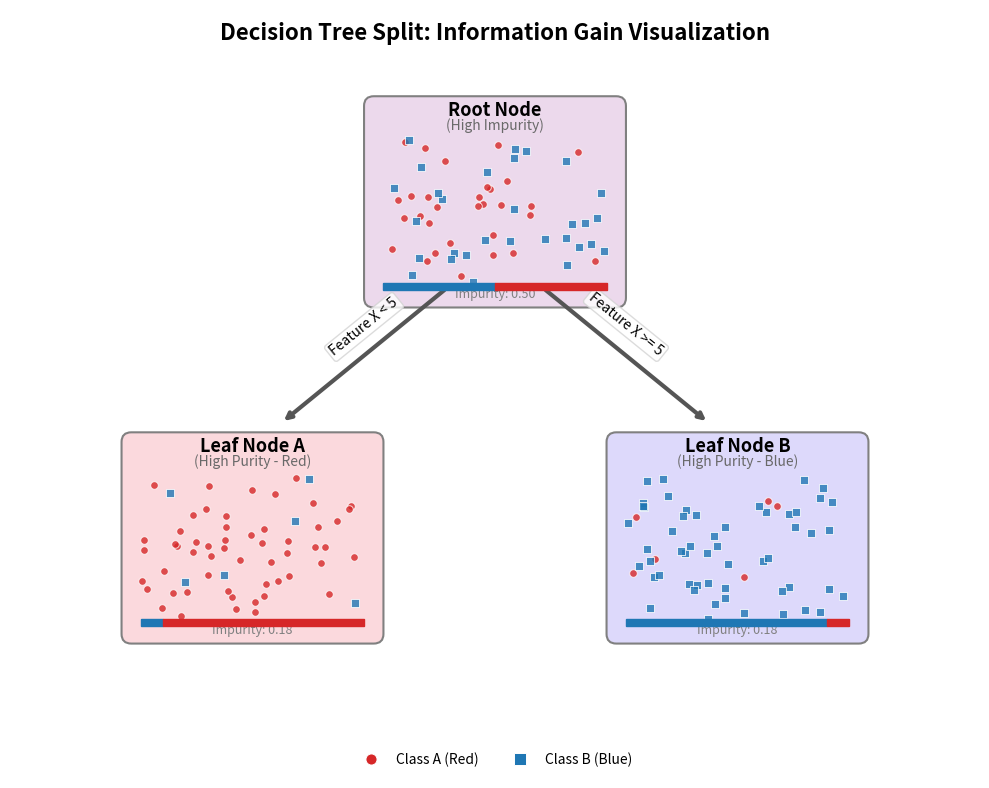

The script that saved this image:
import matplotlib.pyplot as plt
import matplotlib.patches as patches
import numpy as np


def draw_node(ax, center, width, height, n_samples, class_ratio, main_label, sub_label, purity_val):
    """
    绘制决策树的单个节点。

    参数:
        ax (matplotlib.axes.Axes): 绘图的Axes对象。
        center (tuple): 节点中心的 (x, y) 坐标。
        width (float): 节点的宽度。
        height (float): 节点的高度。
        n_samples (int): 节点中的样本总数。
        class_ratio (float): Class 1 (蓝色) 的样本比例 (0到1之间)。
        main_label (str): 节点的主要标签 (例如 "Root Node")。
        sub_label (str): 节点的次要标签 (例如 "(High Impurity)")。
        purity_val (float): 节点的纯度值 (例如 Gini Impurity)。
    """
    x, y = center

    # 1. 绘制结点背景框 (颜色深浅代表主要类别的倾向)
    # class_ratio 是 class 1 (蓝色) 的比例. 0 = 全红, 1 = 全蓝, 0.5 = 混合

    # 定义纯红和纯蓝的基色 (略微去饱和，使其更柔和)
    light_red = np.array([1.0, 0.85, 0.85])  # 浅红色
    light_blue = np.array([0.85, 0.85, 1.0])  # 浅蓝色

    # 根据 class_ratio 在两种颜色之间进行线性插值
    bg_color_array = (1 - class_ratio) * light_red + class_ratio * light_blue
    bg_color = tuple(bg_color_array)

    rect = patches.FancyBboxPatch((x - width / 2, y - height / 2), width, height,
                                  boxstyle="round,pad=0.1",
                                  linewidth=1.5, edgecolor='gray', facecolor=bg_color,
                                  zorder=1)  # 确保背景在其他元素之下
    ax.add_patch(rect)

    # 2. 在结点内绘制代表样本的点 (展示纯度)
    n_class1 = int(n_samples * class_ratio)
    n_class0 = n_samples - n_class1

    # 随机生成点的位置，留出顶部和底部空间给标签和纯度条
    points_x = np.random.uniform(x - width / 2 + 0.1, x + width / 2 - 0.1, n_samples)
    points_y = np.random.uniform(y - height / 2 + 0.15, y + height / 2 - 0.35, n_samples)  # 调整范围

    # 绘制 Class 0 (红色圆点)
    ax.scatter(points_x[:n_class0], points_y[:n_class0], c='#d62728', s=30, alpha=0.8, edgecolors='white',
               linewidth=0.7, zorder=2)  # zorder确保点在背景之上
    # 绘制 Class 1 (蓝色方块)
    ax.scatter(points_x[n_class0:], points_y[n_class0:], c='#1f77b4', s=30, marker='s', alpha=0.8, edgecolors='white',
               linewidth=0.7, zorder=2)

    # 3. 标签
    ax.text(x, y + height / 2 - 0.1, main_label, ha='center', fontsize=13, fontweight='bold', zorder=3)
    ax.text(x, y + height / 2 - 0.25, sub_label, ha='center', fontsize=10, style='italic', color='dimgray', zorder=3)

    # 4. 绘制纯度条 (Gini Impurity 或 Entropy 的可视化)
    bar_x = x - width / 2 + 0.1
    bar_y = y - height / 2 + 0.08  # 略高于原始位置
    bar_w = width - 0.2
    bar_h = 0.08  # 略厚

    # 背景条
    ax.add_patch(patches.Rectangle((bar_x, bar_y), bar_w, bar_h, color='lightgray', ec='gray', linewidth=0.5, zorder=3))
    # 蓝色比例部分
    ax.add_patch(patches.Rectangle((bar_x, bar_y), bar_w * class_ratio, bar_h, color='#1f77b4', zorder=4))
    # 红色比例部分 (剩下的)
    ax.add_patch(
        patches.Rectangle((bar_x + bar_w * class_ratio, bar_y), bar_w * (1 - class_ratio), bar_h, color='#d62728',
                          zorder=4))

    ax.text(x, bar_y - 0.08, f"Impurity: {purity_val:.2f}", ha='center', fontsize=9, style='italic', color='gray',
            zorder=3)


def draw_decision_tree_viz():
    """
    绘制决策树划分的可视化示意图。
    """
    fig, ax = plt.subplots(figsize=(10, 8))
    ax.set_xlim(0, 10)
    ax.set_ylim(0, 8)
    ax.axis('off')  # 隐藏坐标轴

    # 结点参数
    w, h = 2.5, 2.0  # 节点略高，以便容纳更多内容
    samples = 60  # 增加样本数量，使节点内部更密集

    # --- 1. 父结点 (高杂质) ---
    # 50% 红, 50% 蓝. Gini = 0.5
    draw_node(ax, (5, 6), w, h, samples, 0.5, "Root Node", "(High Impurity)", 0.5)

    # --- 2. 划分箭头 ---
    # 使用直线箭头
    arrow_props = dict(arrowstyle="->", lw=3, color='#555555')

    # 左箭头
    # 起点在父节点下方，终点在左子节点上方
    ax.annotate("", xy=(2.8, 3.7), xytext=(4.5, 5.1), arrowprops=arrow_props)
    # 文本位置调整到箭头的中间，并计算合适的旋转角度
    ax.text(3.65, 4.4, "Feature X < 5", ha='center', fontsize=10, rotation=39,
            bbox=dict(facecolor='white', edgecolor='lightgray', boxstyle="round,pad=0.2", alpha=0.8))

    # 右箭头
    # 起点在父节点下方，终点在右子节点上方
    ax.annotate("", xy=(7.2, 3.7), xytext=(5.5, 5.1), arrowprops=arrow_props)
    # 文本位置调整到箭头的中间，并计算合适的旋转角度
    ax.text(6.35, 4.4, "Feature X >= 5", ha='center', fontsize=10, rotation=-39,
            bbox=dict(facecolor='white', edgecolor='lightgray', boxstyle="round,pad=0.2", alpha=0.8))

    # --- 3. 子结点 (低杂质/高纯度) ---

    # 左子结点: 主要是红色 (Class 0). 比如 90% 红.
    # Gini ≈ 1 - (0.9^2 + 0.1^2) = 0.18
    draw_node(ax, (2.5, 2.5), w, h, samples, 0.1, "Leaf Node A", "(High Purity - Red)", 0.18)

    # 右子结点: 主要是蓝色 (Class 1). 比如 90% 蓝.
    draw_node(ax, (7.5, 2.5), w, h, samples, 0.9, "Leaf Node B", "(High Purity - Blue)", 0.18)

    # 标题
    plt.title("Decision Tree Split: Information Gain Visualization", fontsize=16, y=0.95, fontweight='bold')

    # 添加一个清晰的图例，解释点类型
    legend_elements = [
        plt.Line2D([0], [0], marker='o', color='w', label='Class A (Red)',
                   markerfacecolor='#d62728', markersize=8, markeredgecolor='white', markeredgewidth=0.7),
        plt.Line2D([0], [0], marker='s', color='w', label='Class B (Blue)',
                   markerfacecolor='#1f77b4', markersize=8, markeredgecolor='white', markeredgewidth=0.7)
    ]
    ax.legend(handles=legend_elements, loc='upper center', bbox_to_anchor=(0.5, 0.05),
              ncol=2, frameon=False, fontsize=10)

    plt.tight_layout()
    plt.show()


# 运行绘图函数
if __name__ == "__main__":
    draw_decision_tree_viz()
